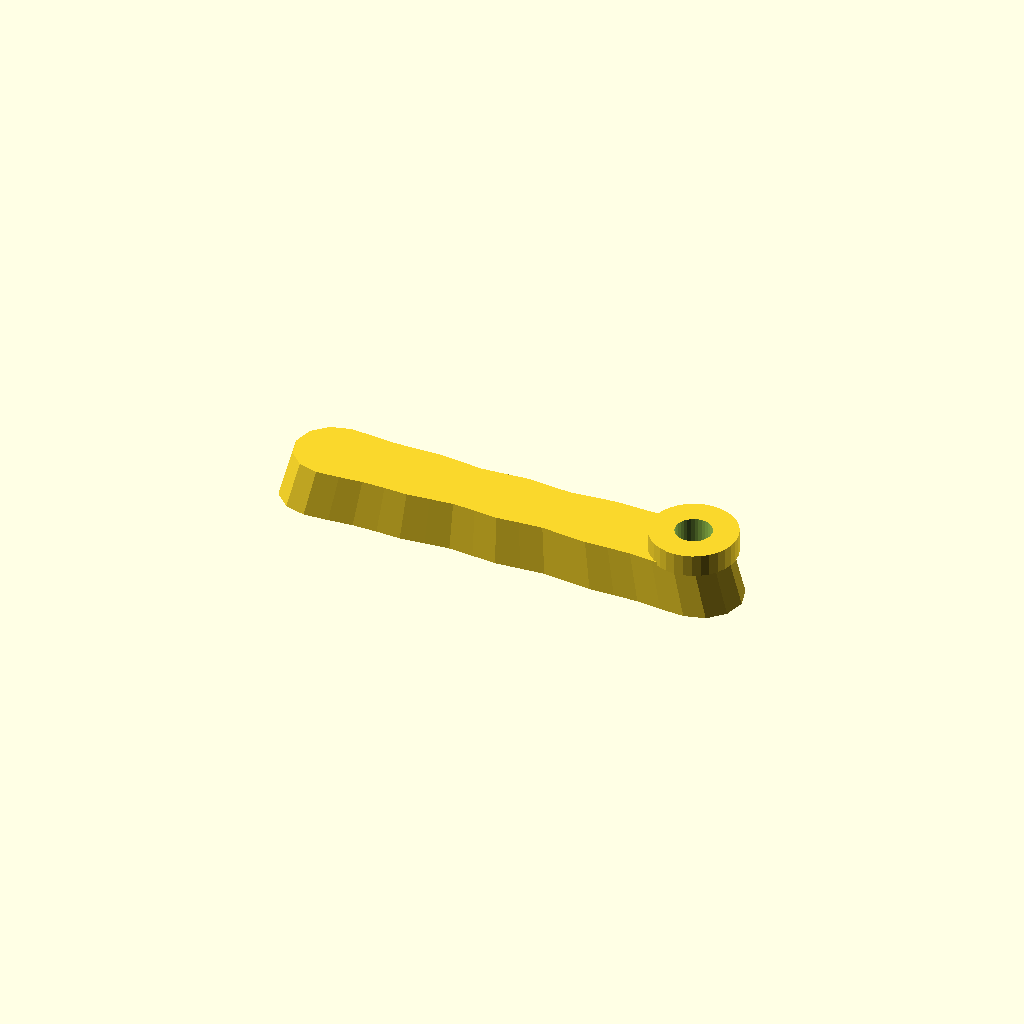
Cell 1: the model at its default parameters.
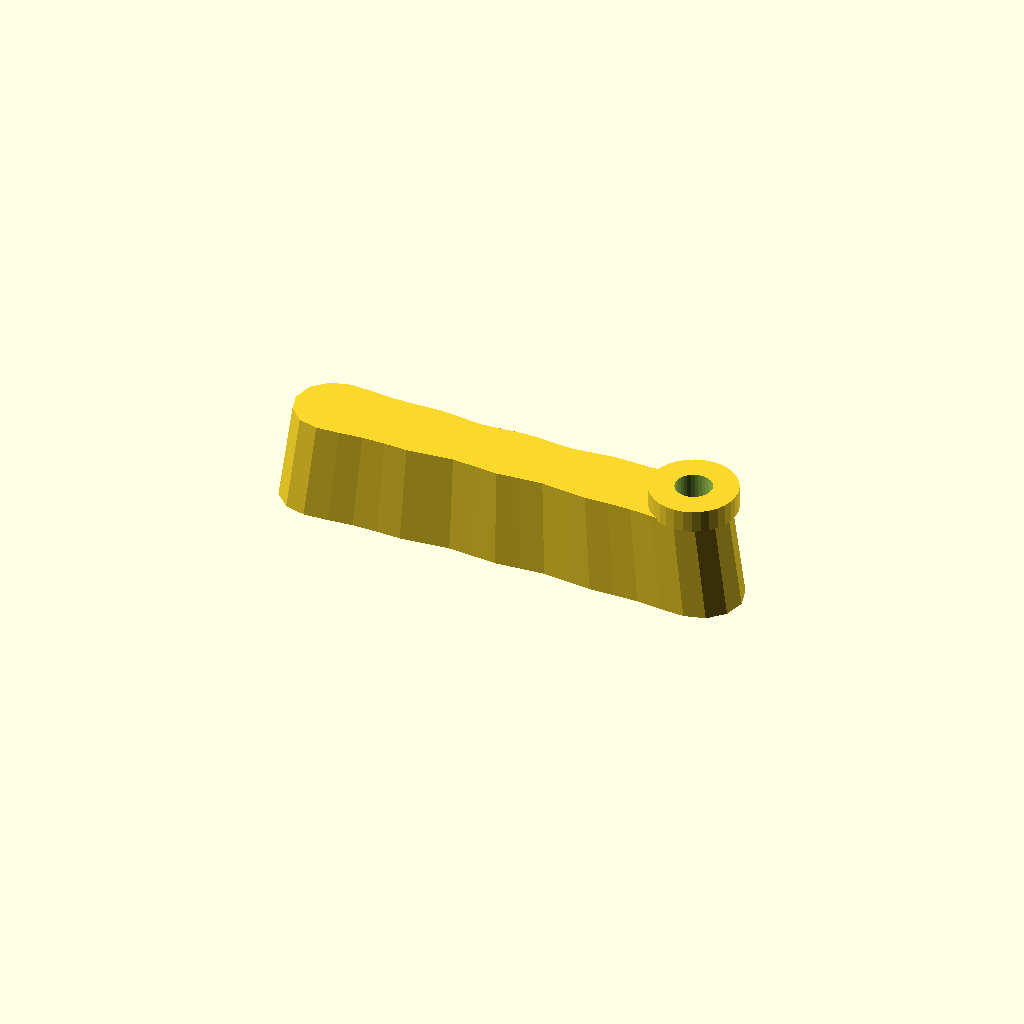
Cell 2: the same model with thickness = 32.
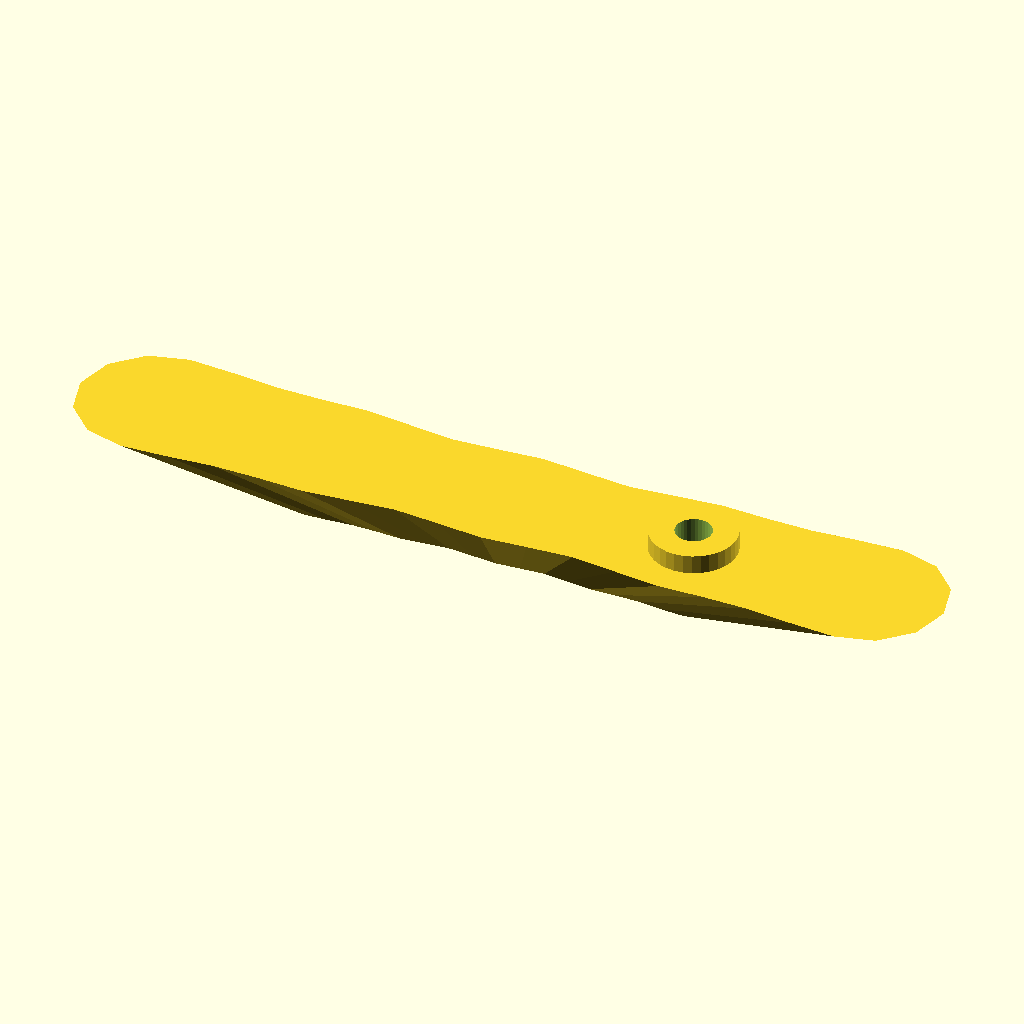
Cell 3 — draft set to 1.88, the other parameters unchanged.
One fixed orthographic camera (rotation 55°, 0°, 25°; colour scheme Cornfield) for every cell.
The OpenSCAD source (optional_data/data/gen2/handles/part_0046.scad):
$fn = 32;

// ----------------------------------------------------------------------
// Handle: 150 x 26 mm grip, 16 mm thick
// ----------------------------------------------------------------------

// --- parameters (mm) ---
length = 150;             // grip length
width = 26;               // grip width
thickness = 16;           // grip thickness
waist = 0.86;             // width factor at the middle
draft = 0.94;             // top face scale of the extrusion
scallops = 4;             // finger rests per side
ripple = 0.06;            // depth factor of the finger rests
boss_d = 27.3;            // mounting boss diameter
boss_h = 6;               // mounting boss height
boss_hole_d = 11.47;      // screw clearance through the boss
boss_r = 59.35;           // boss centre from the grip centre

/* ergonomic grip outline, closed spline-like polygon in the XY plane */
grip = [[-62, 13], [-54.25, 12.573], [-46.5, 11.883], [-38.75, 11.891], [-31, 12.159], [-23.25, 11.436], [-15.5, 10.658], [-7.75, 11.208], [0, 11.851], [7.75, 11.208], [15.5, 10.658], [23.25, 11.436], [31, 12.159], [38.75, 11.891], [46.5, 11.883], [54.25, 12.573], [62, 13], [68.5, 11.258], [73.258, 6.5], [75, 0], [73.258, -6.5], [68.5, -11.258], [62, -13], [62, -13], [54.25, -12.573], [46.5, -11.883], [38.75, -11.891], [31, -12.159], [23.25, -11.436], [15.5, -10.658], [7.75, -11.208], [0, -11.851], [-7.75, -11.208], [-15.5, -10.658], [-23.25, -11.436], [-31, -12.159], [-38.75, -11.891], [-46.5, -11.883], [-54.25, -12.573], [-62, -13], [-68.5, -11.258], [-73.258, -6.5], [-75, 0], [-73.258, 6.5], [-68.5, 11.258], [-62, 13]];

module grip_body() {
  linear_extrude(height = thickness, scale = draft) polygon(grip);
}

module boss_body() {
  /* sunk 1 mm into the grip so the joint overlaps */
  translate([boss_r, 0, thickness - 1]) cylinder(h = boss_h + 1, d = boss_d);
}

difference() {
  union() {
    grip_body();
    boss_body();
  }
  translate([boss_r, 0, -1]) cylinder(h = thickness + boss_h + 2, d = boss_hole_d);
}
Parameter table extracted from the source (name, type, default, range or options):
length: number, default 150
width: number, default 26
thickness: number, default 16
waist: number, default 0.86
draft: number, default 0.94
scallops: number, default 4
ripple: number, default 0.06
boss_d: number, default 27.3
boss_h: number, default 6
boss_hole_d: number, default 11.47
boss_r: number, default 59.35
